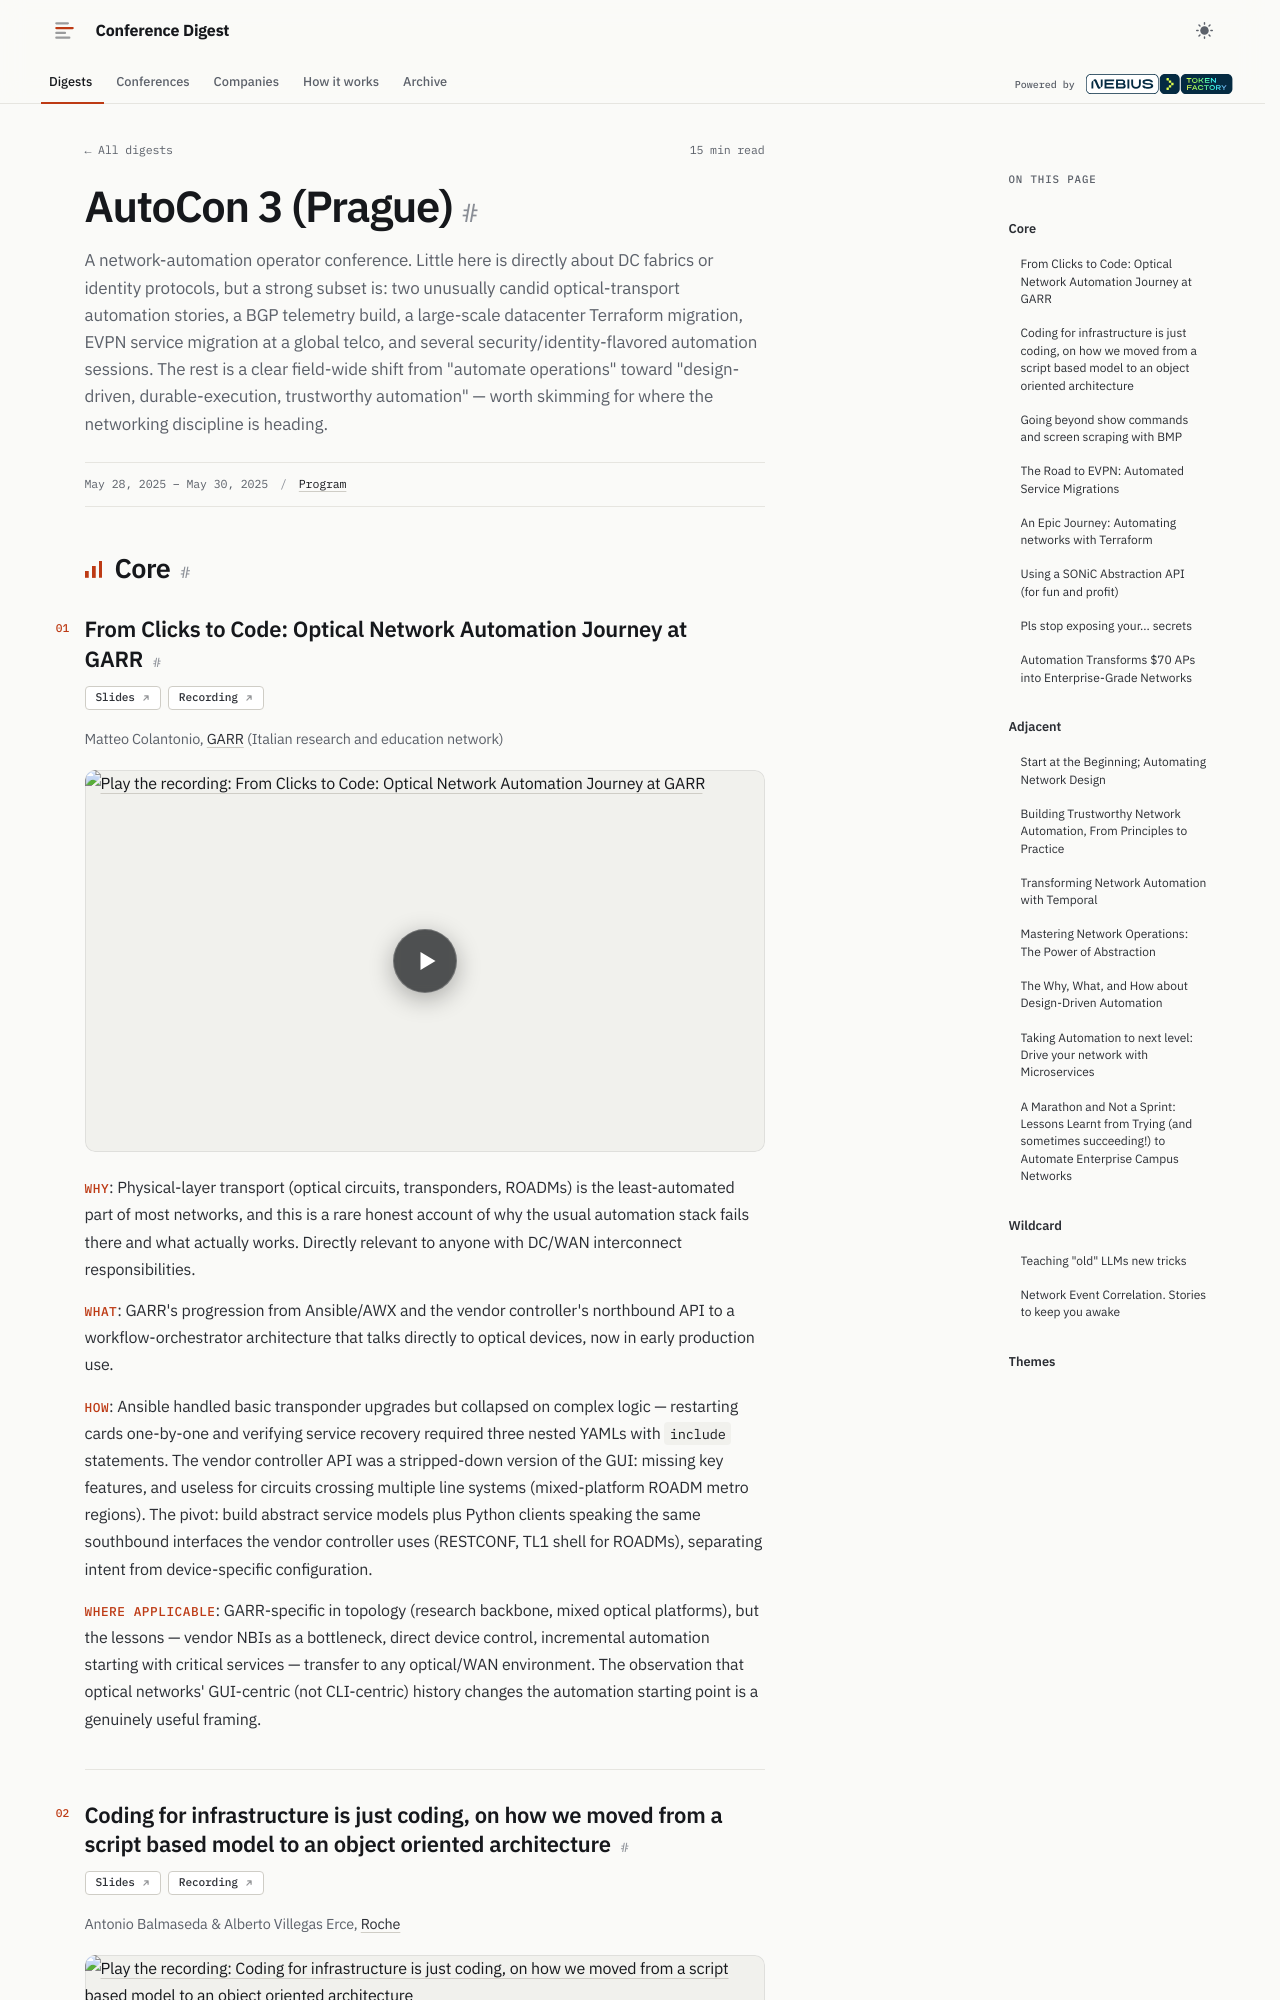

repository: hellt/conference-digest · page: autocon-3/index.html · generator: mkdocs

<!--
conference: AutoCon 3 (Prague)
type: operator
source_url: https://networkautomation.forum/autocon3
generated: 2026-11-01
registry_key: autocon-3
written_by: ToFaRev (zai-org/GLM-5.3)
-->

# AutoCon 3 (Prague)

A network-automation operator conference. Little here is directly about DC
fabrics or identity protocols, but a strong subset is: two unusually candid
optical-transport automation stories, a BGP telemetry build, a large-scale
datacenter Terraform migration, EVPN service migration at a global telco, and
several security/identity-flavored automation sessions. The rest is a clear
field-wide shift from "automate operations" toward "design-driven,
durable-execution, trustworthy automation" — worth skimming for where the
networking discipline is heading.

## Core

### From Clicks to Code: Optical Network Automation Journey at GARR

**Links:** [Slides](https://media.githubusercontent.com/media/Network-Automation-Forum/handyinfo/main/docs/autocon_coverage/slides/AutoCon3/Day2_Thursday_29May/AC3-MatteoColantonio-OpticalNetworkAutomation.pptx) · [Recording](https://www.youtube.com/watch?v=5ZhNN28xgmo)

Matteo Colantonio, GARR (Italian research and education network)

- **Why**: Physical-layer transport (optical circuits, transponders, ROADMs)
  is the least-automated part of most networks, and this is a rare honest
  account of why the usual automation stack fails there and what actually
  works. Directly relevant to anyone with DC/WAN interconnect
  responsibilities.
- **What**: GARR's progression from Ansible/AWX and the vendor controller's
  northbound API to a workflow-orchestrator architecture that talks directly to
  optical devices, now in early production use.
- **How**: Ansible handled basic transponder upgrades but collapsed on complex
  logic — restarting cards one-by-one and verifying service recovery required
  three nested YAMLs with `include` statements. The vendor controller API was a
  stripped-down version of the GUI: missing key features, and useless for
  circuits crossing multiple line systems (mixed-platform ROADM metro regions).
  The pivot: build abstract service models plus Python clients speaking the
  same southbound interfaces the vendor controller uses (RESTCONF, TL1 shell
  for ROADMs), separating intent from device-specific configuration.
- **Where applicable**: GARR-specific in topology (research backbone, mixed
  optical platforms), but the lessons — vendor NBIs as a bottleneck, direct
  device control, incremental automation starting with critical services —
  transfer to any optical/WAN environment. The observation that optical
  networks' GUI-centric (not CLI-centric) history changes the automation
  starting point is a genuinely useful framing.
